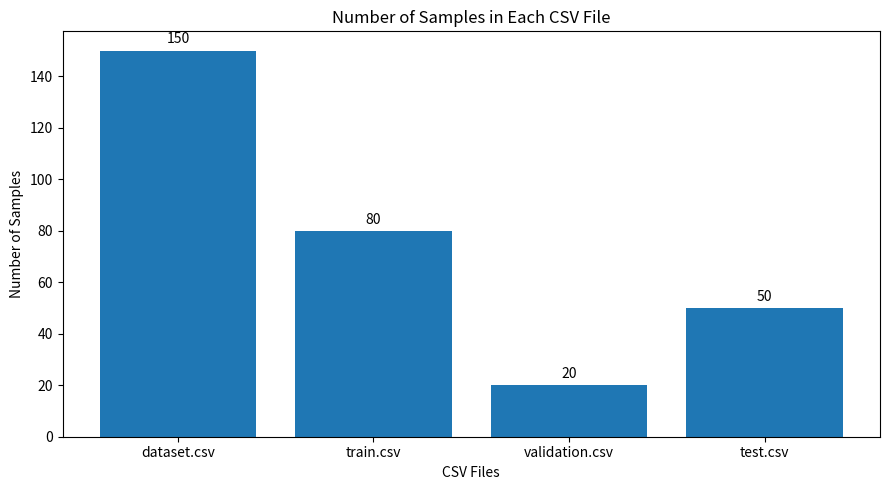

The script that saved this image:
import matplotlib.pyplot as plt

files = ["dataset.csv", "train.csv", "validation.csv", "test.csv"]
counts = [150, 80, 20, 50]

plt.figure(figsize=(9, 5))

bars = plt.bar(files, counts)

plt.title("Number of Samples in Each CSV File")
plt.xlabel("CSV Files")
plt.ylabel("Number of Samples")

plt.bar_label(bars, padding=3)
plt.tight_layout()

plt.savefig("csv_sample_counts.png", dpi=300)
plt.show()
